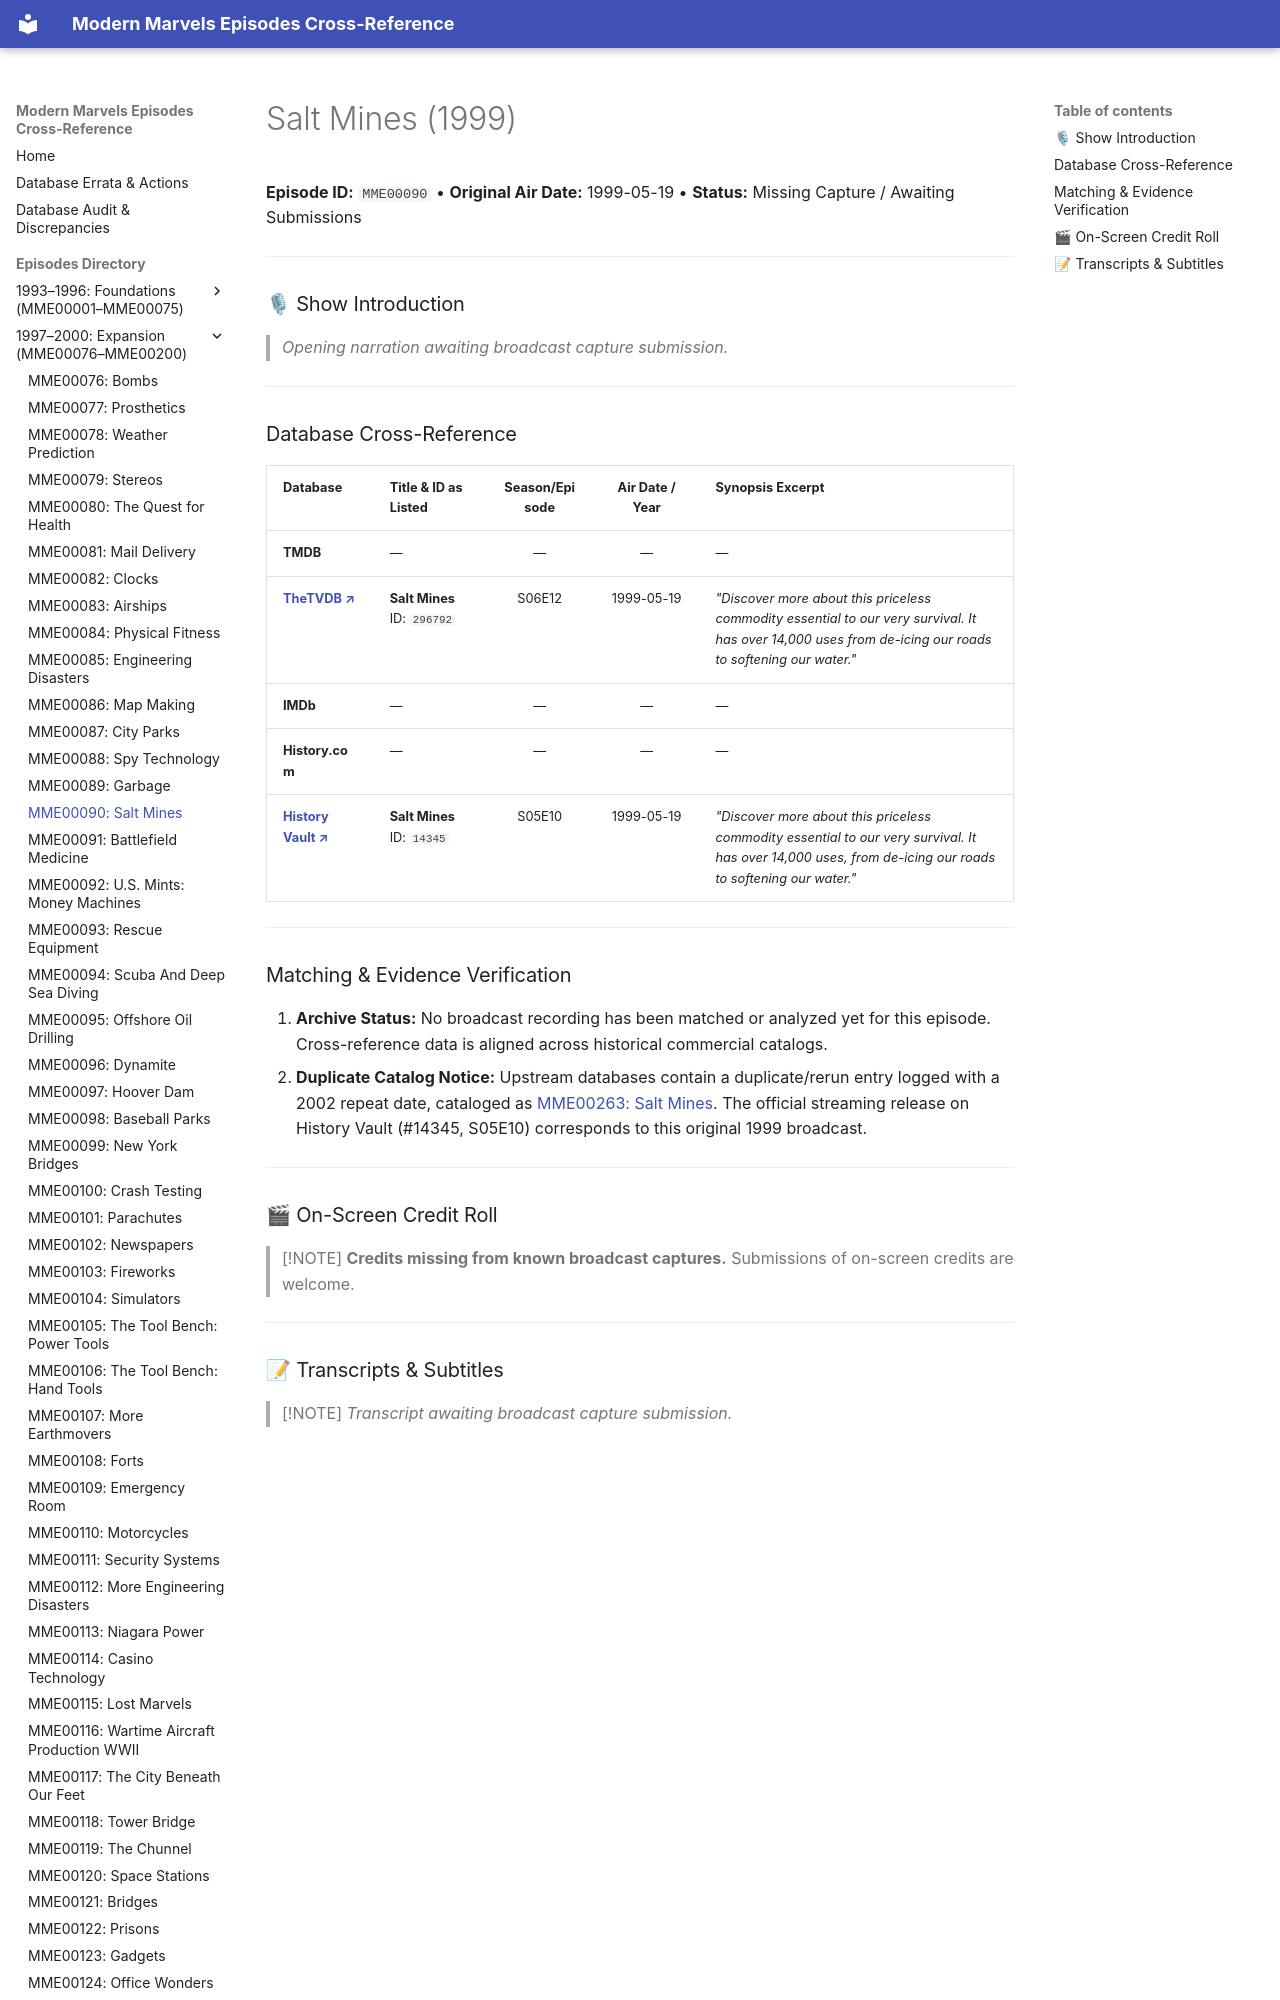

repository: ModernMarvelsFan/ModernMarvels · page: episodes/MME00090/index.html · generator: mkdocs

# Salt Mines (1999)

**Episode ID:** `MME00090` • **Original Air Date:** 1999-05-19 • **Status:** Missing Capture / Awaiting Submissions

---

### 🎙 Show Introduction

> *Opening narration awaiting broadcast capture submission.*

---
